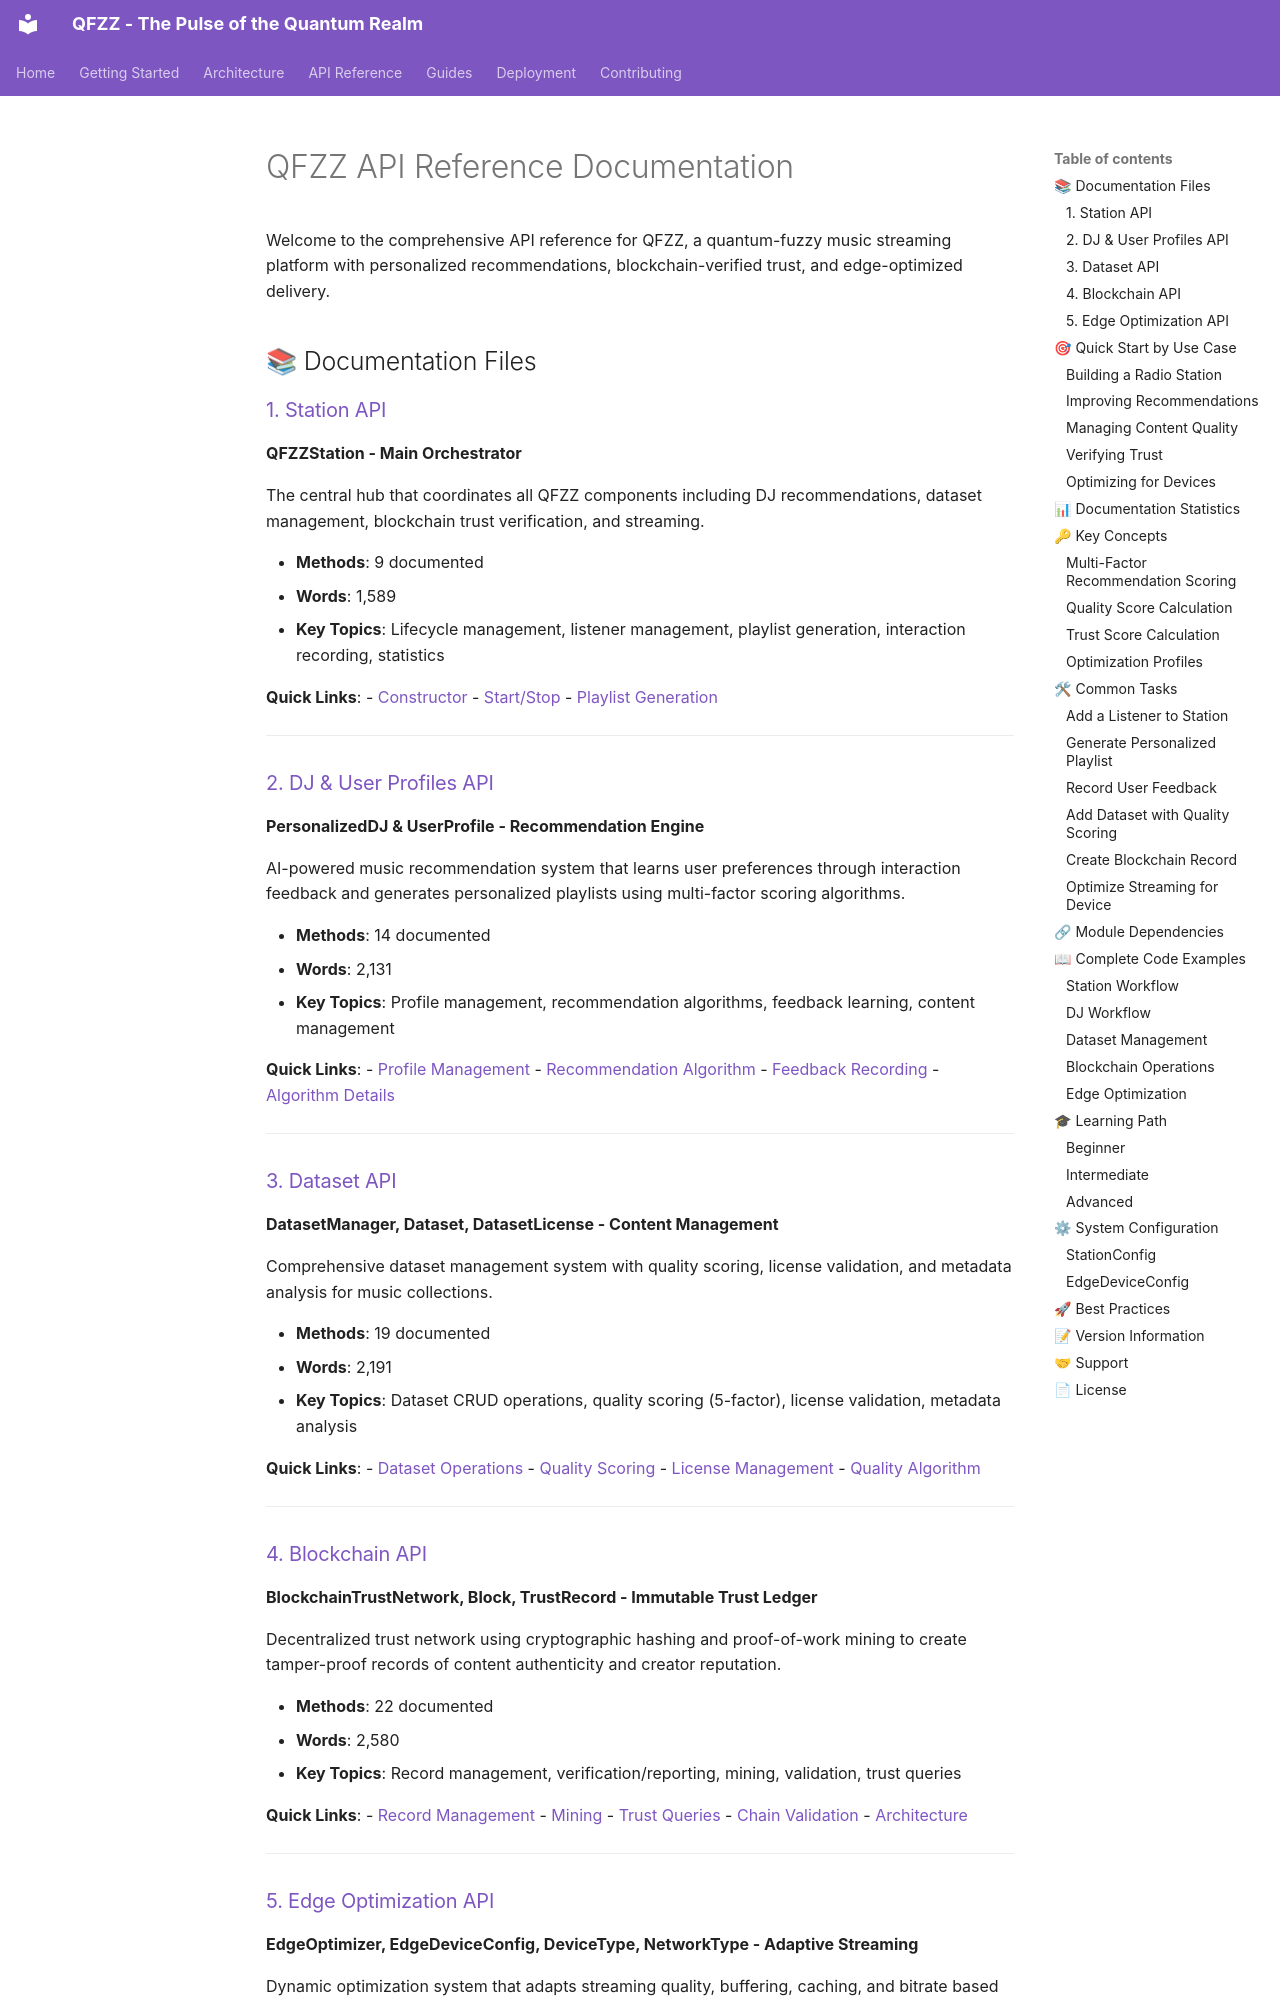

repository: fuzzywigg/QFZZ · page: api-reference/index.html · generator: mkdocs

# QFZZ API Reference Documentation

Welcome to the comprehensive API reference for QFZZ, a quantum-fuzzy music streaming platform with personalized recommendations, blockchain-verified trust, and edge-optimized delivery.

## 📚 Documentation Files

### [1. Station API](./station.md)
**QFZZStation - Main Orchestrator**

The central hub that coordinates all QFZZ components including DJ recommendations, dataset management, blockchain trust verification, and streaming.

- **Methods**: 9 documented
- **Words**: 1,589
- **Key Topics**: Lifecycle management, listener management, playlist generation, interaction recording, statistics

**Quick Links**:
- [Constructor](./station.md#constructor)
- [Start/Stop](./station.md#core-methods)
- [Playlist Generation](./station.md#playlist-generation)

---

### [2. DJ & User Profiles API](./dj.md)
**PersonalizedDJ & UserProfile - Recommendation Engine**

AI-powered music recommendation system that learns user preferences through interaction feedback and generates personalized playlists using multi-factor scoring algorithms.

- **Methods**: 14 documented
- **Words**: 2,131
- **Key Topics**: Profile management, recommendation algorithms, feedback learning, content management

**Quick Links**:
- [Profile Management](./dj.md#profile-management)
- [Recommendation Algorithm](./dj.md#recommendations)
- [Feedback Recording](./dj.md#feedback-recording)
- [Algorithm Details](./dj.md#algorithm-details)

---

### [3. Dataset API](./datasets.md)
**DatasetManager, Dataset, DatasetLicense - Content Management**

Comprehensive dataset management system with quality scoring, license validation, and metadata analysis for music collections.

- **Methods**: 19 documented
- **Words**: 2,191
- **Key Topics**: Dataset CRUD operations, quality scoring (5-factor), license validation, metadata analysis

**Quick Links**:
- [Dataset Operations](./datasets.md#dataset-operations)
- [Quality Scoring](./datasets.md#quality-scoring)
- [License Management](./datasets.md#license-management)
- [Quality Algorithm](./datasets.md#quality-scoring-algorithm-details)

---
